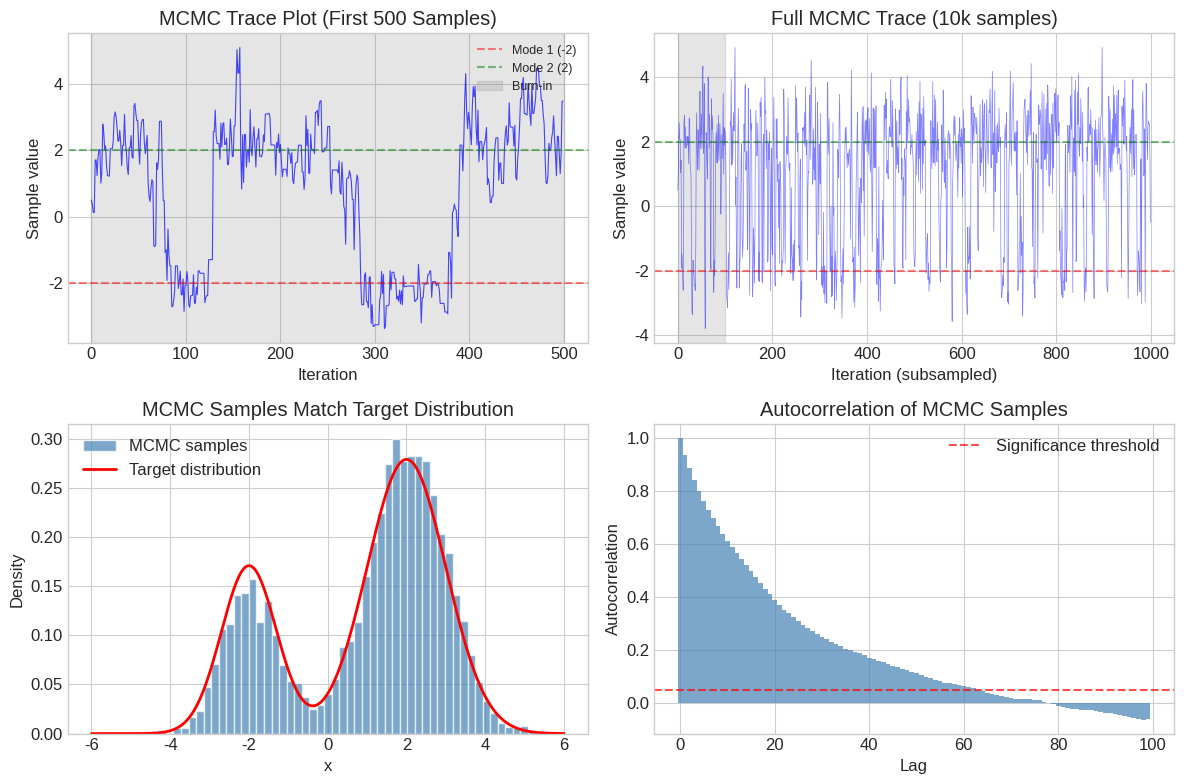

Recreate this plot in Python.
"""
Generate MCMC visualization showing Metropolis-Hastings sampling from a mixture of Gaussians.
Demonstrates how MCMC samples converge to the target distribution.
"""
import numpy as np
import matplotlib.pyplot as plt

# Set style
plt.style.use('seaborn-v0_8-whitegrid')
plt.rcParams['font.size'] = 12

def gaussian_pdf(x, mu, sigma):
    """Gaussian PDF using numpy only"""
    return (1.0 / (sigma * np.sqrt(2 * np.pi))) * np.exp(-0.5 * ((x - mu) / sigma) ** 2)

def target_pdf(x):
    """Mixture of two Gaussians (unnormalized)"""
    return 0.3 * gaussian_pdf(x, -2, 0.7) + 0.7 * gaussian_pdf(x, 2, 1.0)

def metropolis_hastings(n_samples, proposal_std=1.0, seed=42):
    """Run Metropolis-Hastings algorithm"""
    np.random.seed(seed)
    samples = []
    x = 0.0  # Starting point
    
    for _ in range(n_samples):
        # Propose new point
        x_proposed = x + np.random.normal(0, proposal_std)
        
        # Acceptance ratio
        alpha = min(1, target_pdf(x_proposed) / max(target_pdf(x), 1e-10))
        
        # Accept or reject
        if np.random.random() < alpha:
            x = x_proposed
        
        samples.append(x)
    
    return np.array(samples)

# Run MCMC
n_samples = 10000
burn_in = 1000
samples = metropolis_hastings(n_samples)
samples_after_burnin = samples[burn_in:]

# Create figure
fig, axes = plt.subplots(2, 2, figsize=(12, 8))

# Top-left: Trace plot (first 500 samples)
ax1 = axes[0, 0]
ax1.plot(samples[:500], 'b-', alpha=0.7, lw=0.8)
ax1.axhline(y=-2, color='r', linestyle='--', alpha=0.5, label='Mode 1 (-2)')
ax1.axhline(y=2, color='g', linestyle='--', alpha=0.5, label='Mode 2 (2)')
ax1.axvspan(0, burn_in if burn_in < 500 else 500, alpha=0.2, color='gray', label='Burn-in')
ax1.set_xlabel('Iteration')
ax1.set_ylabel('Sample value')
ax1.set_title('MCMC Trace Plot (First 500 Samples)')
ax1.legend(loc='upper right', fontsize=9)

# Top-right: Full trace plot
ax2 = axes[0, 1]
ax2.plot(samples[::10], 'b-', alpha=0.5, lw=0.5)  # Subsample for clarity
ax2.axhline(y=-2, color='r', linestyle='--', alpha=0.5)
ax2.axhline(y=2, color='g', linestyle='--', alpha=0.5)
ax2.axvspan(0, burn_in//10, alpha=0.2, color='gray', label='Burn-in')
ax2.set_xlabel('Iteration (subsampled)')
ax2.set_ylabel('Sample value')
ax2.set_title('Full MCMC Trace (10k samples)')

# Bottom-left: Histogram vs target
ax3 = axes[1, 0]
x_range = np.linspace(-6, 6, 200)
ax3.hist(samples_after_burnin, bins=50, density=True, alpha=0.7, 
         color='steelblue', edgecolor='white', label='MCMC samples')
ax3.plot(x_range, target_pdf(x_range), 'r-', lw=2, label='Target distribution')
ax3.set_xlabel('x')
ax3.set_ylabel('Density')
ax3.set_title('MCMC Samples Match Target Distribution')
ax3.legend()

# Bottom-right: Autocorrelation
ax4 = axes[1, 1]
lags = range(0, 100)
autocorr = [np.corrcoef(samples_after_burnin[:-lag if lag > 0 else None], 
                        samples_after_burnin[lag:])[0, 1] if lag > 0 else 1.0 
            for lag in lags]
ax4.bar(lags, autocorr, color='steelblue', alpha=0.7, width=1.0)
ax4.axhline(y=0.05, color='r', linestyle='--', alpha=0.7, label='Significance threshold')
ax4.set_xlabel('Lag')
ax4.set_ylabel('Autocorrelation')
ax4.set_title('Autocorrelation of MCMC Samples')
ax4.legend()

plt.tight_layout()
plt.savefig('mcmc_sampling.png', dpi=150, bbox_inches='tight', facecolor='white')
plt.close()

print("Generated mcmc_sampling.png")
print(f"Samples: {n_samples}, Burn-in: {burn_in}")
print(f"Sample mean: {samples_after_burnin.mean():.3f}")
print(f"Sample std: {samples_after_burnin.std():.3f}")
